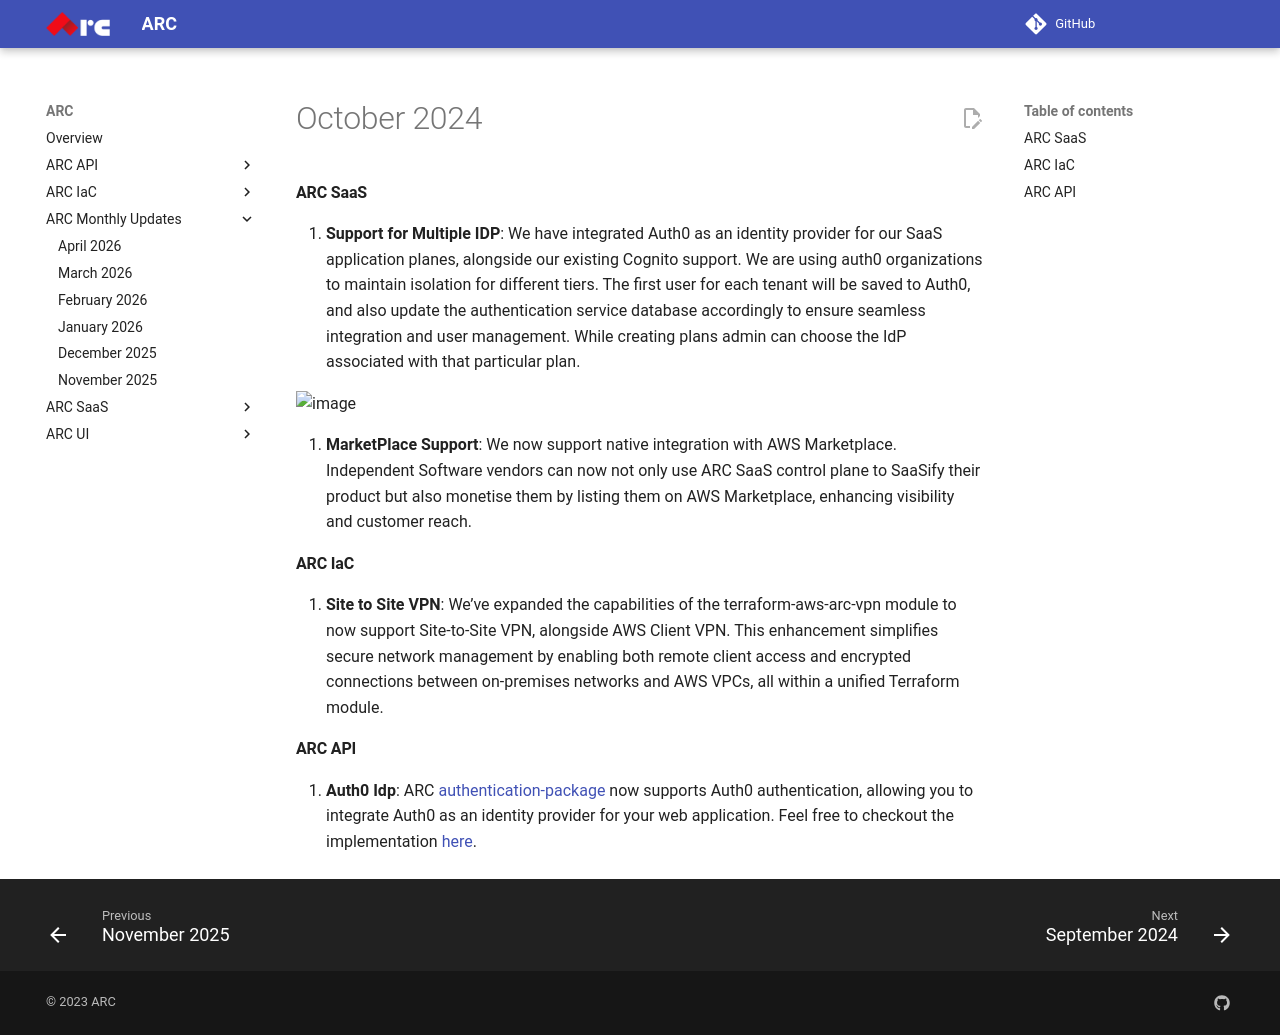

repository: sourcefuse/arc-docs · page: arc-newsletter/october2024/index.html · generator: mkdocs

# October 2024

#### ARC SaaS

1. **Support for Multiple IDP**: We have integrated Auth0 as an identity provider for our SaaS application planes, alongside our existing Cognito support. We are using auth0 organizations to maintain isolation for different tiers. The first user for each tenant will be saved to Auth0, and also update the authentication service database accordingly to ensure seamless integration and user management. While creating plans admin can choose the IdP associated with that particular plan.

<img width="1112" alt="image" src="https://github.com/user-attachments/assets/45005f55-e675-455a-be76-09181f42f136" />

2. **MarketPlace Support**: We now support native integration with AWS Marketplace. Independent Software vendors can now not only use ARC SaaS control plane to SaaSify their product but also monetise them by listing them on AWS Marketplace, enhancing visibility and customer reach.

#### ARC IaC

1. **Site to Site VPN**: We’ve expanded the capabilities of the terraform-aws-arc-vpn module to now support Site-to-Site VPN, alongside AWS Client VPN. This enhancement simplifies secure network management by enabling both remote client access and encrypted connections between on-premises networks and AWS VPCs, all within a unified Terraform module.

#### ARC API

1. **Auth0 Idp**: ARC [authentication-package](https://www.npmjs.com/package/loopback4-authentication) now supports Auth0 authentication, allowing you to integrate Auth0 as an identity provider for your web application. Feel free to checkout the implementation [here](https://github.com/sourcefuse/loopback4-authentication?tab=readme-ov-file#passport-auth0).
